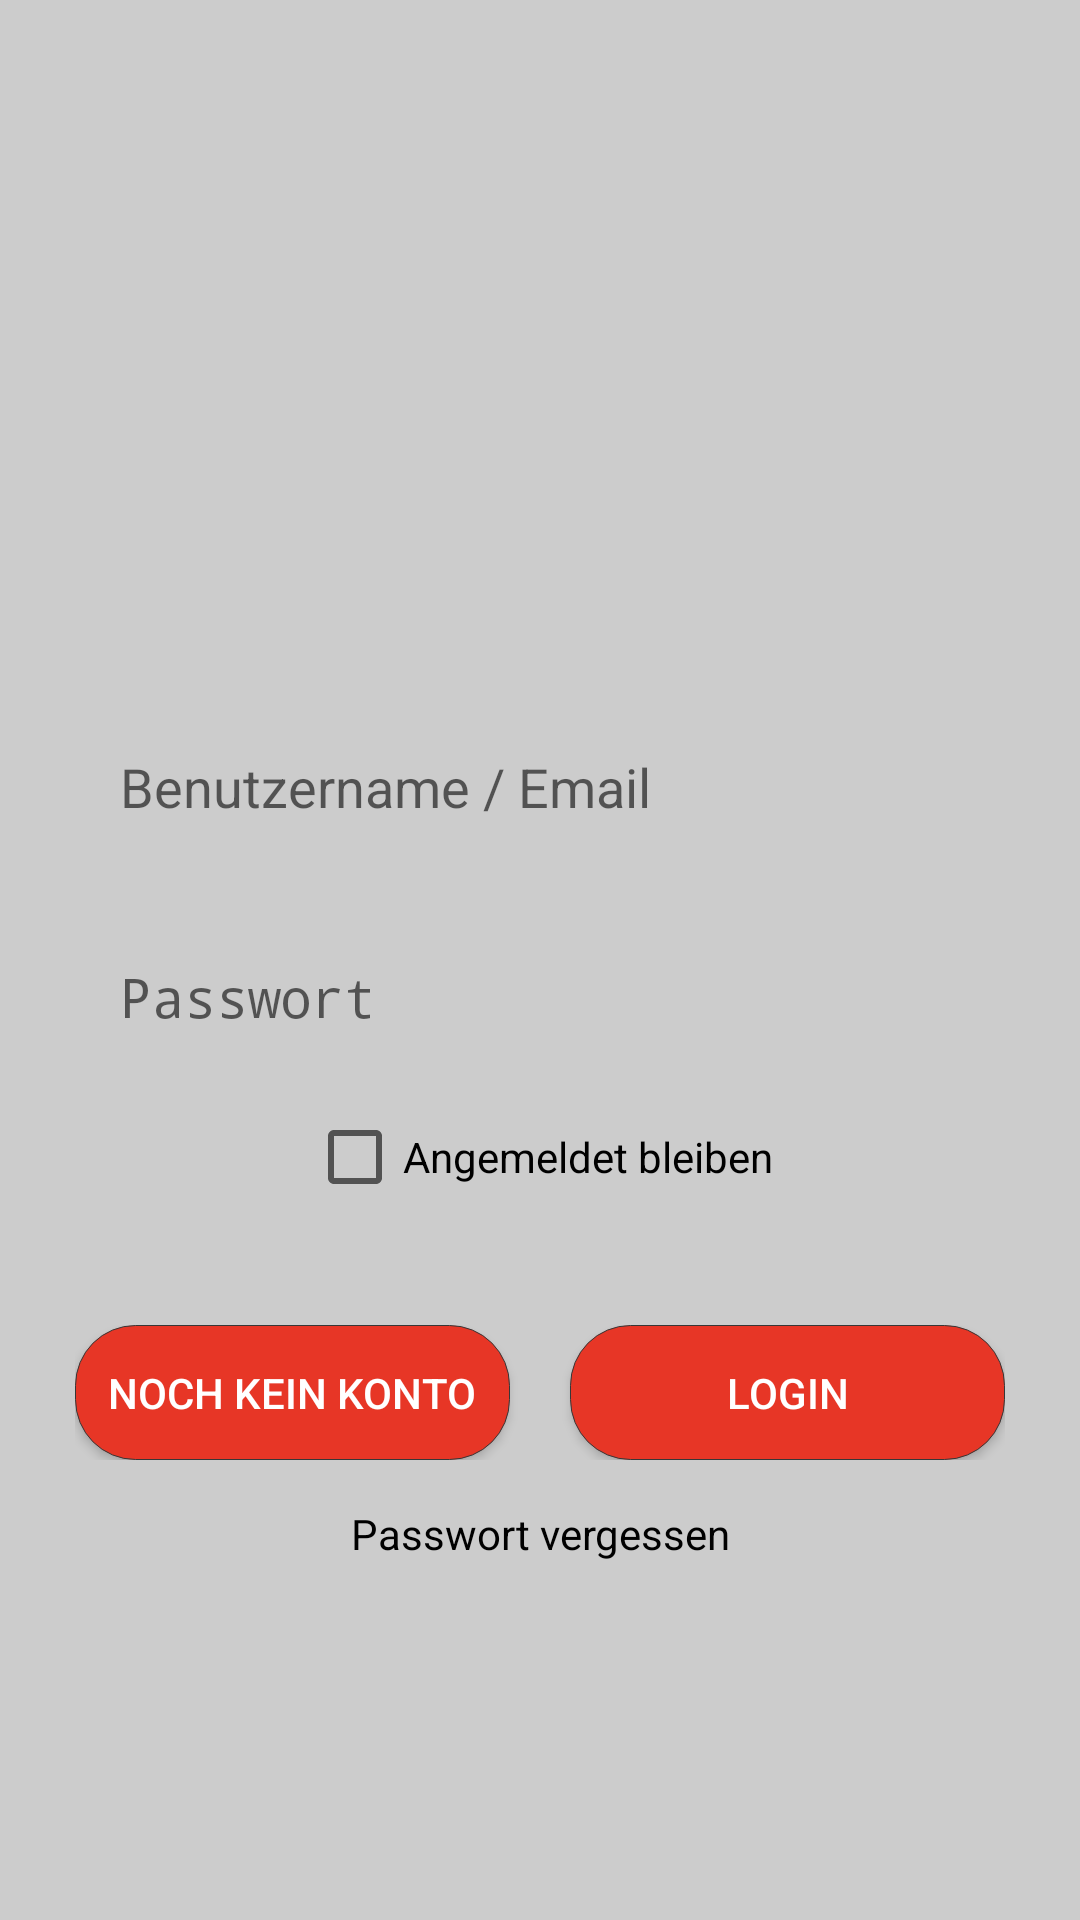

Reconstruct the res/layout file that produces this screen, plus the resources it refers to.
<!-- AndroidManifest.xml: activity theme AppTheme.NoActionBar -->
<!-- res/layout/activity_login.xml -->
<?xml version="1.0" encoding="utf-8"?>
<androidx.constraintlayout.widget.ConstraintLayout
    xmlns:android="http://schemas.android.com/apk/res/android"
    xmlns:app="http://schemas.android.com/apk/res-auto"
    xmlns:tools="http://schemas.android.com/tools"
    android:background="#ccc"
    android:layout_width="match_parent"
    android:layout_height="match_parent" >

    <ImageView
        android:id="@+id/imageView2"
        android:layout_width="0dp"
        android:layout_height="0dp"
        android:scaleType="centerCrop"

        app:layout_constraintBottom_toBottomOf="parent"
        app:layout_constraintEnd_toEndOf="parent"
        app:layout_constraintStart_toStartOf="parent"
        app:layout_constraintTop_toTopOf="parent"
        app:srcCompat="@drawable/login_register_background_image_blur30" />

    <TableLayout
        android:layout_width="match_parent"
        android:layout_height="match_parent"
        app:layout_constraintBottom_toBottomOf="parent"
        app:layout_constraintEnd_toEndOf="parent"
        app:layout_constraintStart_toStartOf="parent"
        app:layout_constraintTop_toTopOf="parent">

        <TableRow
            android:layout_width="match_parent"
            android:layout_height="429dp"
            android:layout_weight="1">

            <FrameLayout
                android:layout_width="match_parent"
                android:layout_height="match_parent"
                android:layout_weight="1">

                <ImageView
                    android:id="@+id/imageView4"
                    android:layout_width="match_parent"
                    android:layout_height="100dp"
                    android:layout_marginStart="25dp"
                    android:layout_marginLeft="50dp"
                    android:layout_marginTop="100dp"
                    android:layout_marginEnd="25dp"
                    android:layout_marginRight="0dp"
                    android:layout_marginBottom="0dp"
                    app:layout_constraintBottom_toBottomOf="parent"
                    app:layout_constraintEnd_toEndOf="parent"
                    app:layout_constraintStart_toStartOf="parent"
                    app:layout_constraintTop_toTopOf="parent"
                    app:srcCompat="@drawable/logo" />
            </FrameLayout>
        </TableRow>

        <TableRow
            android:layout_width="match_parent"
            android:layout_height="match_parent"
            android:layout_weight="3">

            <LinearLayout
                android:layout_width="match_parent"
                android:layout_height="match_parent"
                android:layout_weight="1"
                android:orientation="vertical">


                <EditText
                    android:id="@+id/activity_login_username_email"
                    android:layout_width="match_parent"
                    android:layout_height="45dp"
                    android:layout_gravity="center_horizontal"
                    android:layout_marginLeft="25dp"
                    android:layout_marginRight="25dp"
                    android:background="@drawable/background_login_register_input_white"
                    android:ems="10"
                    android:hint="Benutzername / Email"
                    android:inputType="textPersonName"
                    android:padding="10dip"
                    android:paddingStart="15dp" />

                <Space
                    android:layout_width="match_parent"
                    android:layout_height="25dp" />


                <EditText
                    android:id="@+id/activity_login_password"
                    android:layout_width="match_parent"
                    android:layout_height="45dp"
                    android:layout_gravity="center_horizontal"
                    android:layout_marginLeft="25dp"
                    android:layout_marginRight="25dp"
                    android:background="@drawable/background_login_register_input_white"
                    android:ems="10"
                    android:hint="Passwort"
                    android:inputType="textPassword"
                    android:padding="10dip"
                    android:paddingStart="15dp" />

                <Space
                    android:layout_width="match_parent"
                    android:layout_height="15dp" />

                <CheckBox
                    android:id="@+id/activity_login_checkbox"
                    android:layout_width="wrap_content"
                    android:layout_height="wrap_content"
                    android:layout_gravity="center"
                    android:text="Angemeldet bleiben"
                    android:textColor="@color/colorTextViews"
                    android:textColorHighlight="#373737"
                    app:buttonTint="#373737"

                    />

                <Space
                    android:layout_width="match_parent"
                    android:layout_height="40dp" />

                <LinearLayout
                    android:layout_width="match_parent"
                    android:layout_height="wrap_content"
                    android:layout_marginLeft="25dp"
                    android:layout_marginRight="25dp"
                    android:orientation="horizontal">

                    <Button
                        android:id="@+id/activity_login_register_button"
                        android:layout_width="0dp"
                        android:layout_height="45dp"
                        android:layout_gravity="center"
                        android:layout_marginRight="10dp"
                        android:layout_weight="1"
                        android:background="@drawable/background_login_register_input_red"
                        android:ems="10"
                        android:padding="10dip"
                        android:text="Noch kein Konto"
                        android:textColor="#FFFFFF" />

                    <Button
                        android:id="@+id/activity_login_button"
                        android:layout_width="0dp"
                        android:layout_height="45dp"
                        android:layout_gravity="center"
                        android:layout_marginLeft="10dp"
                        android:layout_weight="1"
                        android:background="@drawable/background_login_register_input_red"
                        android:ems="10"
                        android:padding="10dip"
                        android:text="Login"
                        android:textColor="#FFFFFF" />
                </LinearLayout>

                <Space
                    android:layout_width="match_parent"
                    android:layout_height="15dp" />

                <TextView
                    android:id="@+id/activity_login_password_forgotten"
                    android:layout_width="wrap_content"
                    android:layout_height="wrap_content"
                    android:layout_gravity="center"
                    android:gravity="center"
                    android:text="Passwort vergessen"
                    android:textColor="@color/colorTextViews" />


            </LinearLayout>
        </TableRow>
    </TableLayout>

</androidx.constraintlayout.widget.ConstraintLayout>
<!-- resources referenced by this layout -->
<resources>
  <color name="colorTextViews">#000000</color>
  <!-- drawable background_login_register_input_red (drawable) -->
  <?xml version="1.0" encoding="utf-8"?>
      <shape xmlns:android="http://schemas.android.com/apk/res/android"
          android:shape="rectangle">
          <solid android:color="@color/colorPrimary"
              android:width="25dp"
              android:height="25dp"
  
              />
  
  
  
  
          <corners
              android:bottomRightRadius="20dp"
              android:bottomLeftRadius="20dp"
              android:topLeftRadius="20dp"
              android:topRightRadius="20dp"/>
  
      <stroke android:color="#373737" android:width="0.1dp"></stroke>
  
      </shape>
  <!-- drawable login_register_background_image_blur30: png bitmap (drawable-v24, 369356 bytes) -->
  <!-- drawable logo: png bitmap (drawable-v24, 19414 bytes) -->
  <style name="AppTheme.NoActionBar">
          <item name="windowActionBar">false</item>
          <item name="windowNoTitle">true</item>
          <item name="android:windowDisablePreview">true</item>
  
      </style>
  <color name="colorPrimary">#e73626</color>
</resources>
